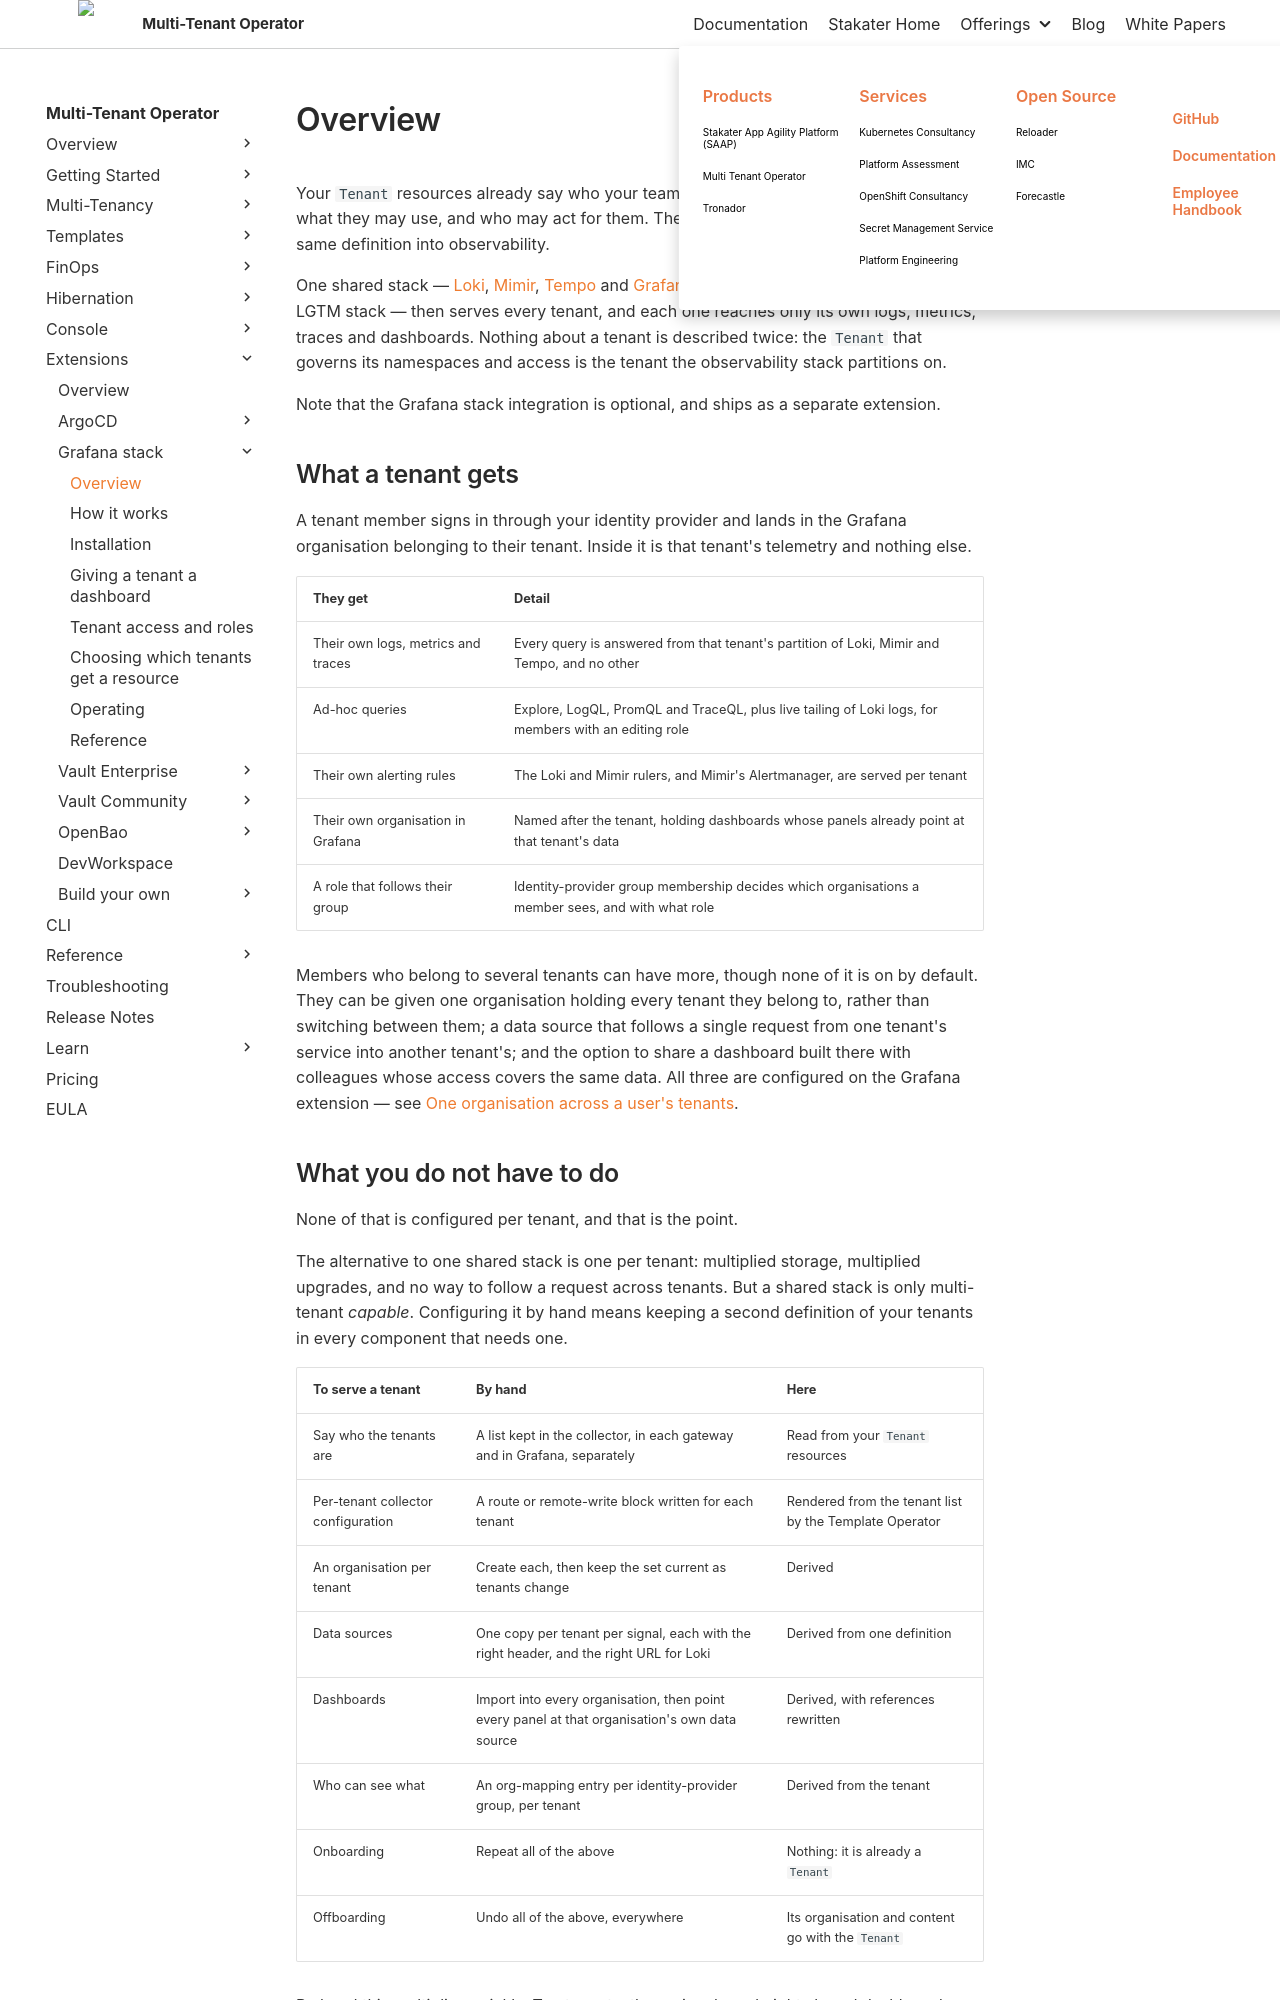

repository: stakater/mto-docs · page: 1.11/extensions/grafana-stack/overview.html · generator: mkdocs

# Overview

Your `Tenant` resources already say who your teams are: which namespaces they own, what they may use, and who may act for them. The Grafana stack integration extends that same definition into observability.

One shared stack — [Loki](https://grafana.com/oss/loki/), [Mimir](https://grafana.com/oss/mimir/), [Tempo](https://grafana.com/oss/tempo/) and [Grafana](https://grafana.com/), the components also known as the LGTM stack — then serves every tenant, and each one reaches only its own logs, metrics, traces and dashboards. Nothing about a tenant is described twice: the `Tenant` that governs its namespaces and access is the tenant the observability stack partitions on.

Note that the Grafana stack integration is optional, and ships as a separate extension.

## What a tenant gets

A tenant member signs in through your identity provider and lands in the Grafana organisation belonging to their tenant. Inside it is that tenant's telemetry and nothing else.

| They get | Detail |
|:---|:---|
| Their own logs, metrics and traces | Every query is answered from that tenant's partition of Loki, Mimir and Tempo, and no other |
| Ad-hoc queries | Explore, LogQL, PromQL and TraceQL, plus live tailing of Loki logs, for members with an editing role |
| Their own alerting rules | The Loki and Mimir rulers, and Mimir's Alertmanager, are served per tenant |
| Their own organisation in Grafana | Named after the tenant, holding dashboards whose panels already point at that tenant's data |
| A role that follows their group | Identity-provider group membership decides which organisations a member sees, and with what role |

Members who belong to several tenants can have more, though none of it is on by default. They can be given one organisation holding every tenant they belong to, rather than switching between them; a data source that follows a single request from one tenant's service into another tenant's; and the option to share a dashboard built there with colleagues whose access covers the same data. All three are configured on the Grafana extension — see [One organisation across a user's tenants](tenant-access-and-roles.md#one-organisation-across-a-users-tenants).
